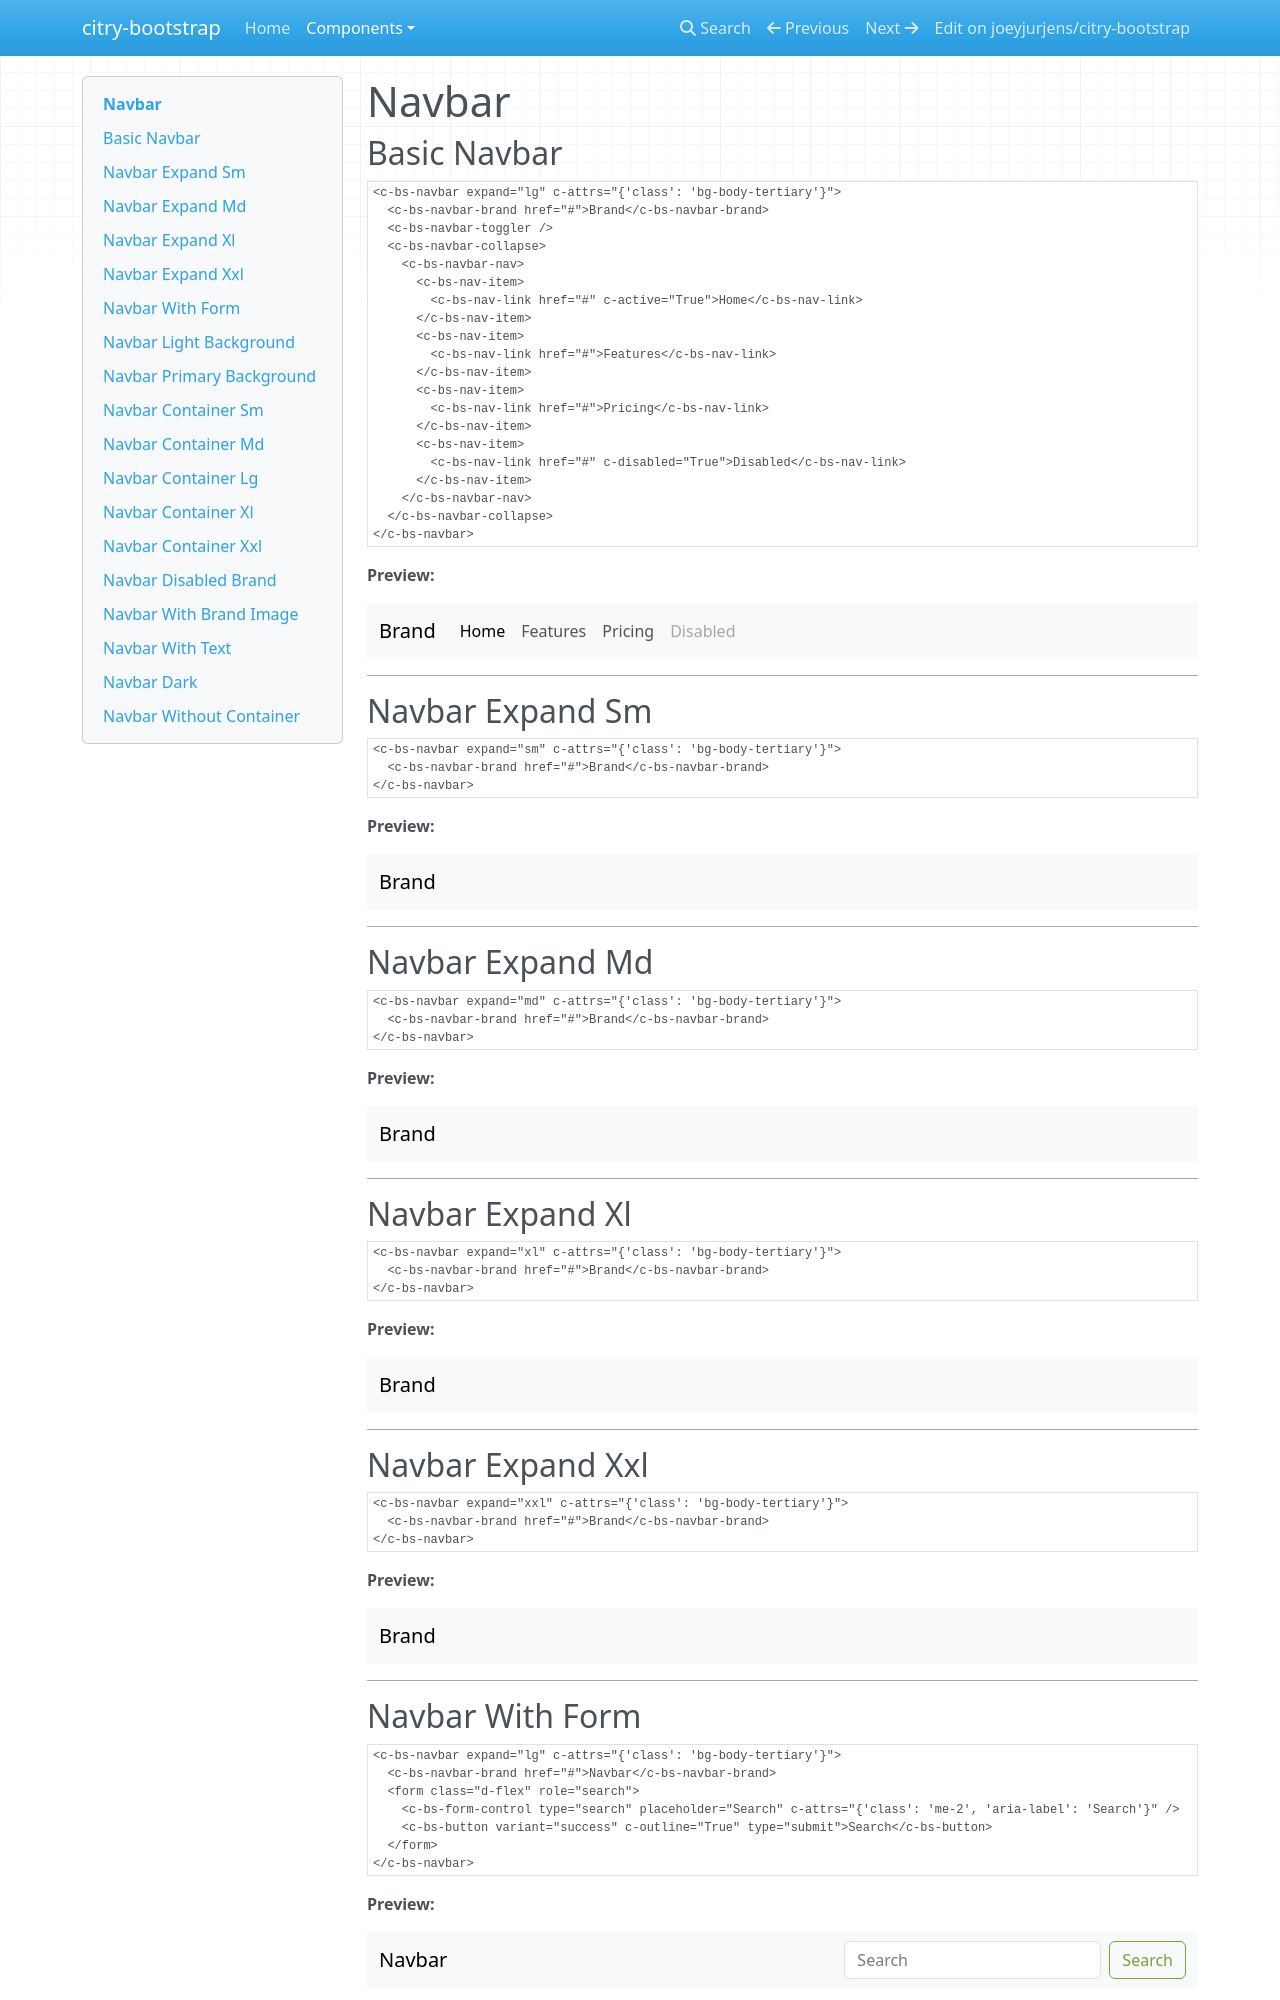

repository: joeyjurjens/citry-bootstrap · page: components/navbar/index.html · generator: mkdocs

# Navbar

## Basic Navbar

```citry-html
<c-bs-navbar expand="lg" c-attrs="{'class': 'bg-body-tertiary'}">
  <c-bs-navbar-brand href="#">Brand</c-bs-navbar-brand>
  <c-bs-navbar-toggler />
  <c-bs-navbar-collapse>
    <c-bs-navbar-nav>
      <c-bs-nav-item>
        <c-bs-nav-link href="#" c-active="True">Home</c-bs-nav-link>
      </c-bs-nav-item>
      <c-bs-nav-item>
        <c-bs-nav-link href="#">Features</c-bs-nav-link>
      </c-bs-nav-item>
      <c-bs-nav-item>
        <c-bs-nav-link href="#">Pricing</c-bs-nav-link>
      </c-bs-nav-item>
      <c-bs-nav-item>
        <c-bs-nav-link href="#" c-disabled="True">Disabled</c-bs-nav-link>
      </c-bs-nav-item>
    </c-bs-navbar-nav>
  </c-bs-navbar-collapse>
</c-bs-navbar>
```

**Preview:**

--8<-- "snippets/navbar_example_1.html"

---

## Navbar Expand Sm

```citry-html
<c-bs-navbar expand="sm" c-attrs="{'class': 'bg-body-tertiary'}">
  <c-bs-navbar-brand href="#">Brand</c-bs-navbar-brand>
</c-bs-navbar>
```

**Preview:**

--8<-- "snippets/navbar_example_2.html"

---

## Navbar Expand Md

```citry-html
<c-bs-navbar expand="md" c-attrs="{'class': 'bg-body-tertiary'}">
  <c-bs-navbar-brand href="#">Brand</c-bs-navbar-brand>
</c-bs-navbar>
```

**Preview:**

--8<-- "snippets/navbar_example_3.html"

---

## Navbar Expand Xl

```citry-html
<c-bs-navbar expand="xl" c-attrs="{'class': 'bg-body-tertiary'}">
  <c-bs-navbar-brand href="#">Brand</c-bs-navbar-brand>
</c-bs-navbar>
```

**Preview:**

--8<-- "snippets/navbar_example_4.html"

---

## Navbar Expand Xxl

```citry-html
<c-bs-navbar expand="xxl" c-attrs="{'class': 'bg-body-tertiary'}">
  <c-bs-navbar-brand href="#">Brand</c-bs-navbar-brand>
</c-bs-navbar>
```

**Preview:**

--8<-- "snippets/navbar_example_5.html"

---
